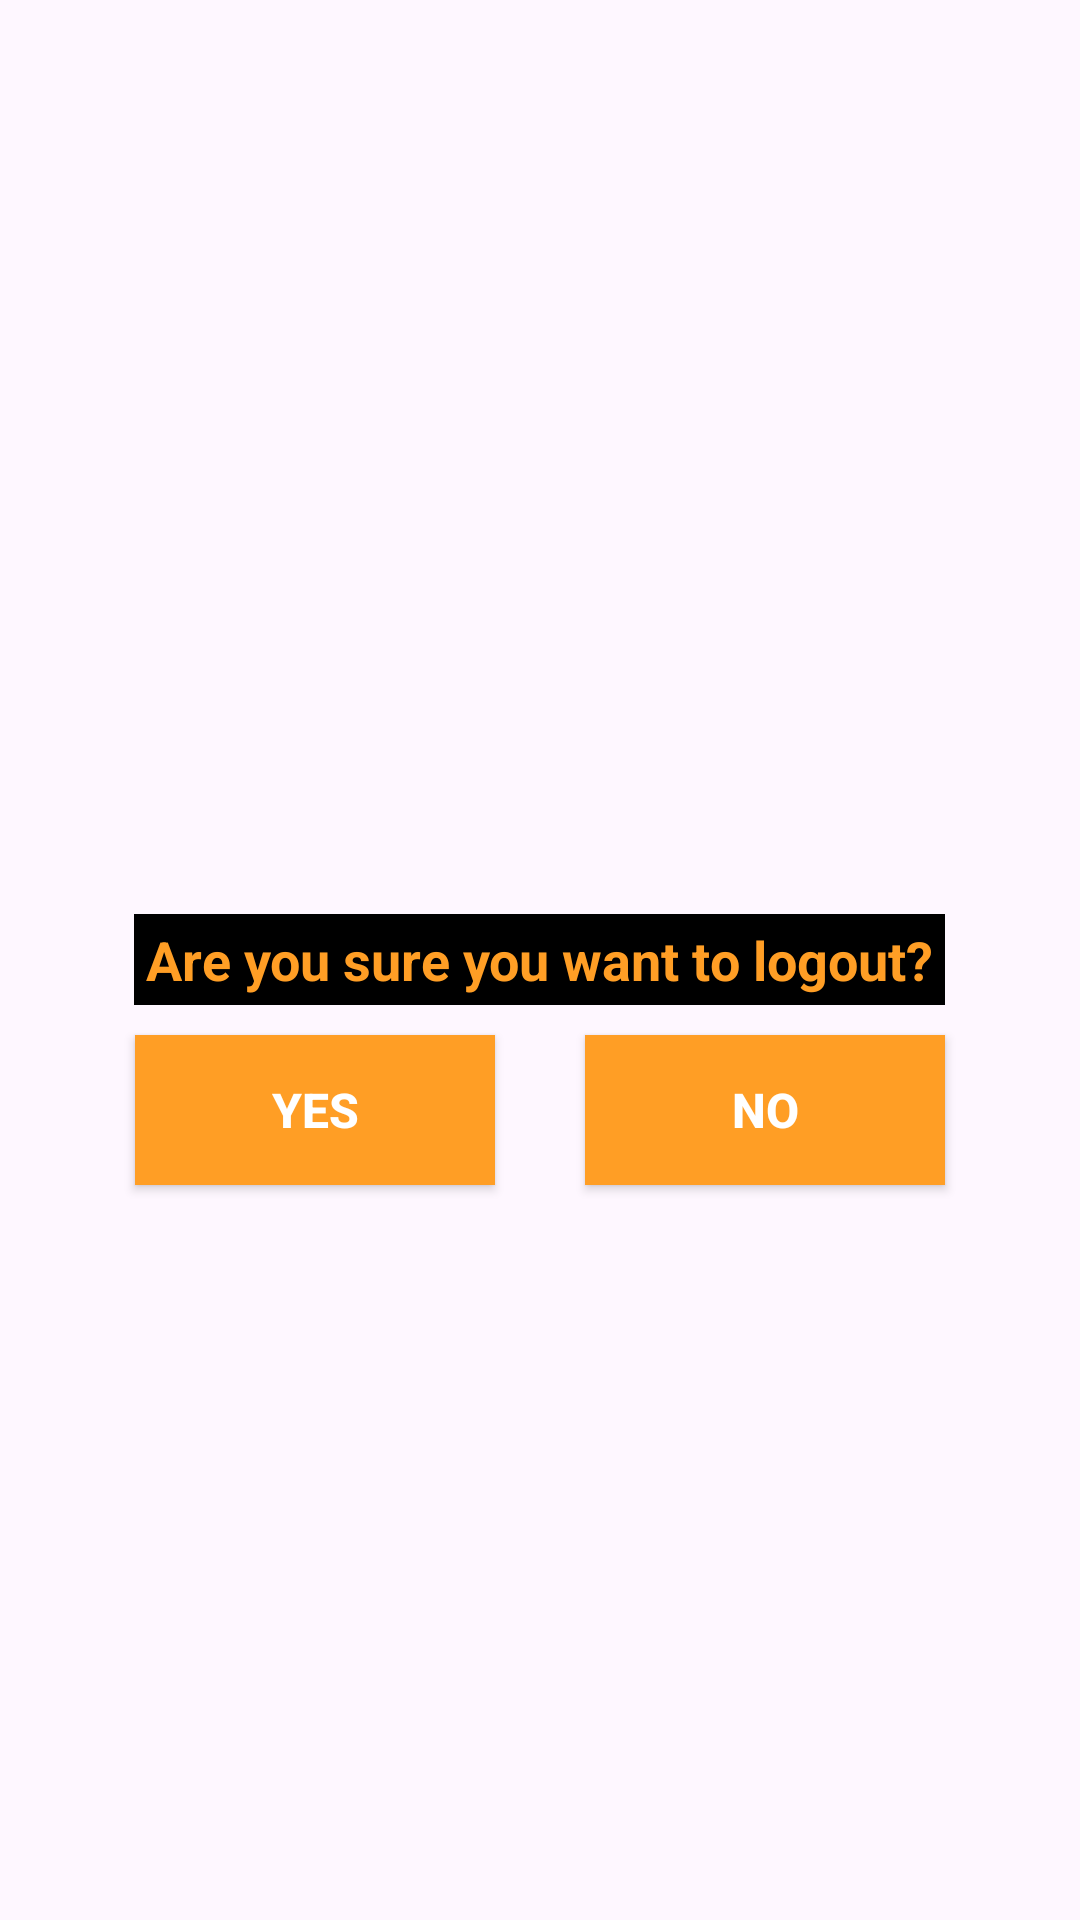

Android layout source for this screen:
<!-- AndroidManifest.xml: application theme Theme.Shaktinetram -->
<!-- res/layout/fragment_logout.xml -->
<?xml version="1.0" encoding="utf-8"?>
<FrameLayout xmlns:android="http://schemas.android.com/apk/res/android"
    xmlns:tools="http://schemas.android.com/tools"
    android:layout_width="match_parent"
    android:layout_height="match_parent"
    android:orientation="vertical"
    tools:context=".LogoutFragment">

    
    <TextView
        android:id="@+id/signupText"
        android:layout_gravity="center"
        android:layout_width="wrap_content"
        android:layout_height="wrap_content"
        android:layout_margin="25dp"
        android:background="@color/black"
        android:padding="3dp"
        android:paddingStart="4dp"
        android:paddingEnd="4dp"
        android:text="Are you sure you want to logout?"
        android:textAlignment="center"
        android:textColor="@color/yellow"
        android:textSize="18sp"
        android:textStyle="bold"
        tools:ignore="HardcodedText" />

    <androidx.appcompat.widget.AppCompatButton
        android:id="@+id/yesBtn"
        android:layout_width="120dp"
        android:layout_height="50dp"
        android:layout_gravity="center"
        android:layout_marginTop="50dp"
        android:layout_marginRight="75dp"
        android:background="@color/yellow"
        android:text="Yes"
        android:textColor="#ffffff"
        android:textSize="16sp"
        android:textStyle="bold"
        tools:ignore="HardcodedText" />

    <androidx.appcompat.widget.AppCompatButton
        android:id="@+id/noBtn"
        android:layout_width="120dp"
        android:layout_height="50dp"
        android:layout_gravity="center"
        android:layout_marginTop="50dp"
        android:layout_marginLeft="75dp"
        android:background="@color/yellow"
        android:text="No"
        android:textColor="#ffffff"
        android:textSize="16sp"
        android:textStyle="bold"
        tools:ignore="HardcodedText" />


</FrameLayout>
<!-- resources referenced by this layout -->
<resources>
  <color name="black">#FF000000</color>
  <color name="yellow">#ff9e25</color>
  <style name="Theme.Shaktinetram" parent="android:Theme.Material.Light.NoActionBar" />
</resources>
